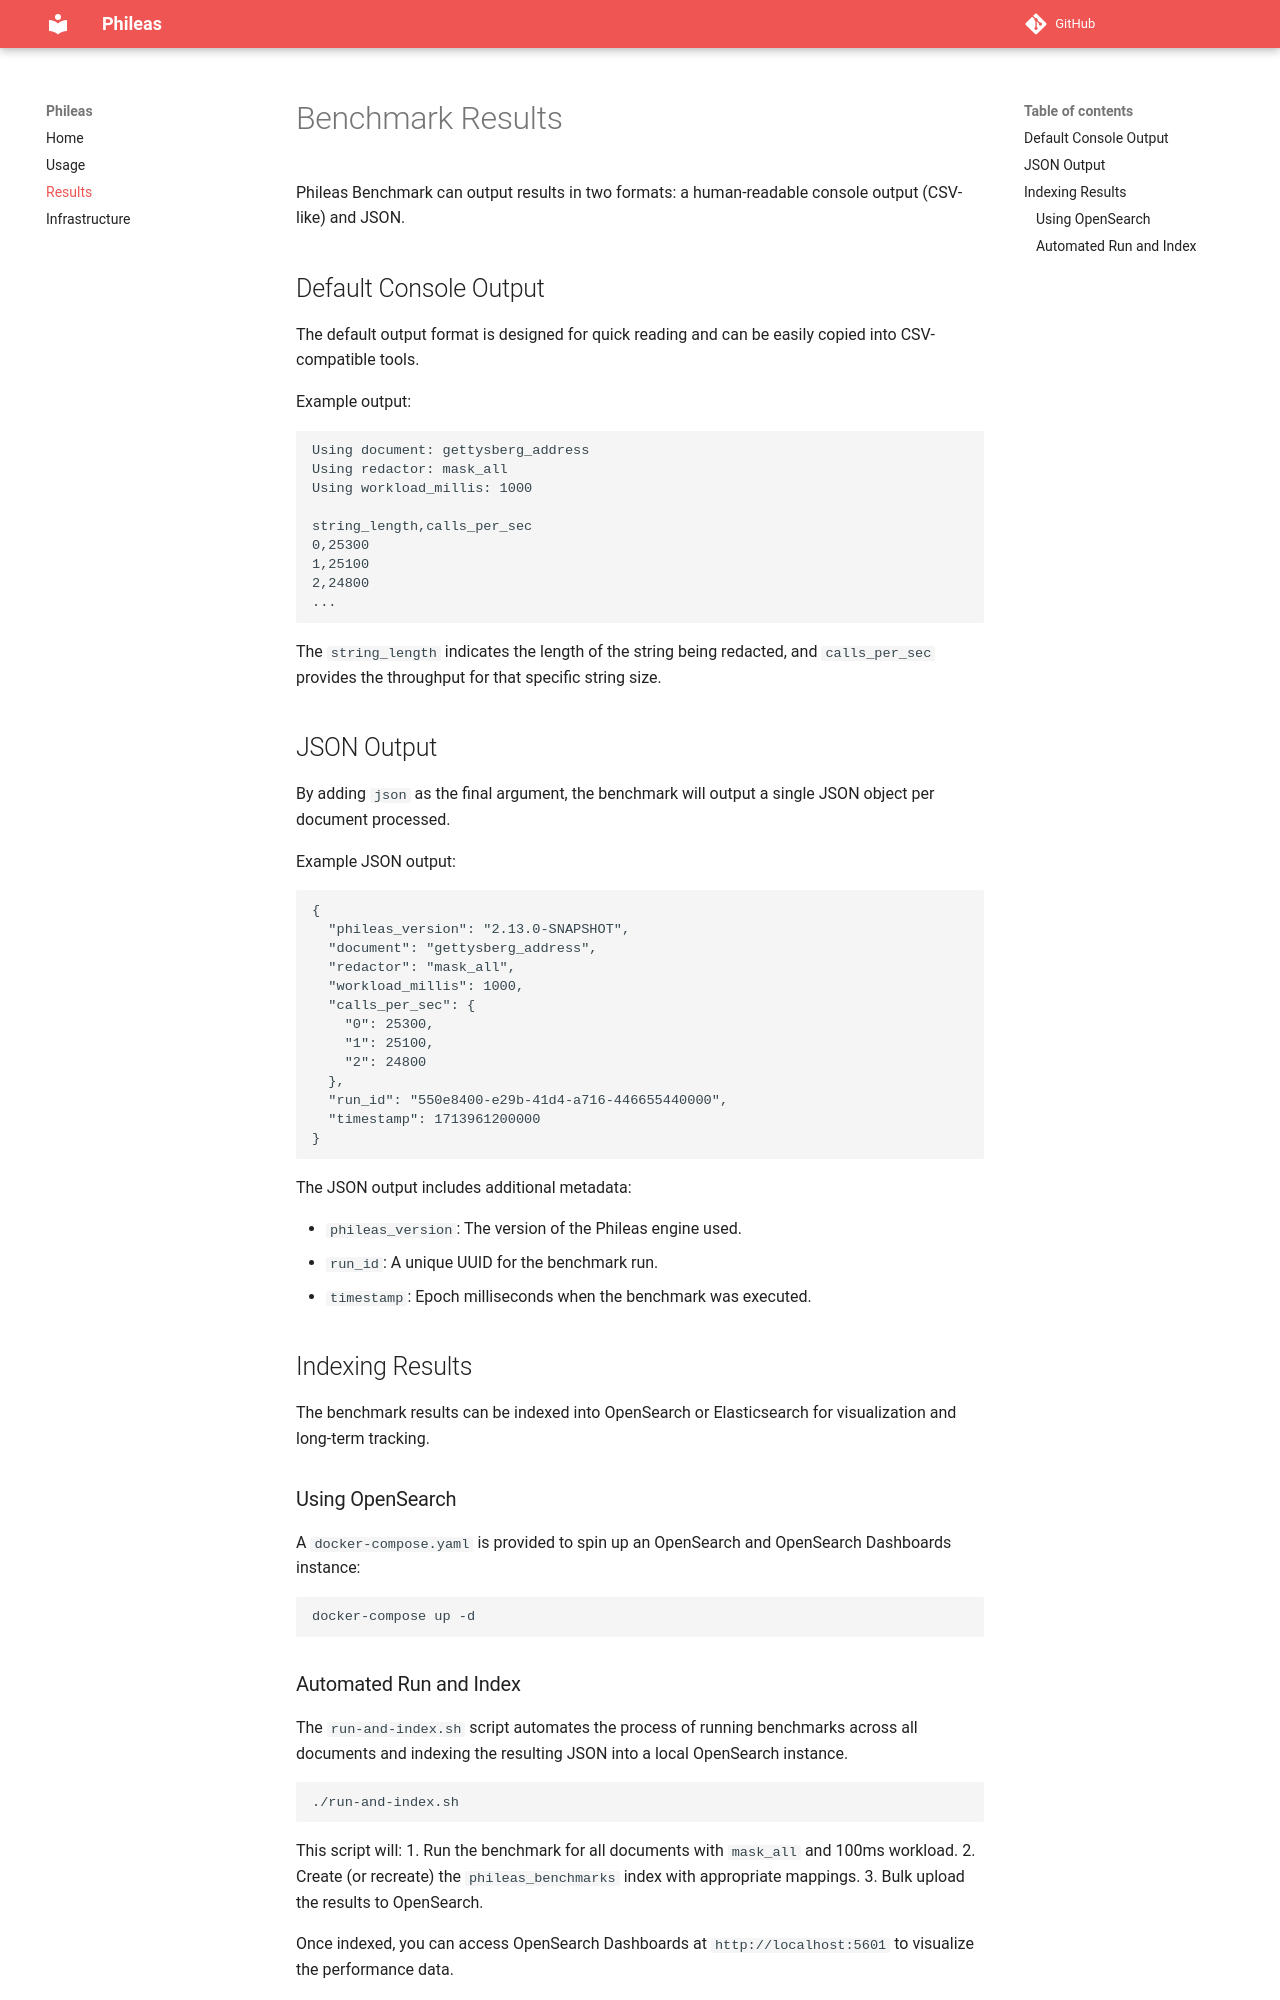

repository: resurfaceio/phileas-benchmark · page: results/index.html · generator: mkdocs

# Benchmark Results

Phileas Benchmark can output results in two formats: a human-readable console output (CSV-like) and JSON.

## Default Console Output

The default output format is designed for quick reading and can be easily copied into CSV-compatible tools.

Example output:
```text
Using document: gettysberg_address
Using redactor: mask_all
Using workload_millis: 1000

string_length,calls_per_sec
0,25300
1,25100
2,24800
...
```

The `string_length` indicates the length of the string being redacted, and `calls_per_sec` provides the throughput for that specific string size.

## JSON Output

By adding `json` as the final argument, the benchmark will output a single JSON object per document processed.

Example JSON output:
```json
{
  "phileas_version": "2.13.0-SNAPSHOT",
  "document": "gettysberg_address",
  "redactor": "mask_all",
  "workload_millis": 1000,
  "calls_per_sec": {
    "0": 25300,
    "1": 25100,
    "2": 24800
  },
  "run_id": "550e8400-e29b-41d4-a716-446655440000",
  "timestamp": 1713961200000
}
```

The JSON output includes additional metadata:

* `phileas_version`: The version of the Phileas engine used.
* `run_id`: A unique UUID for the benchmark run.
* `timestamp`: Epoch milliseconds when the benchmark was executed.

## Indexing Results

The benchmark results can be indexed into OpenSearch or Elasticsearch for visualization and long-term tracking.

### Using OpenSearch

A `docker-compose.yaml` is provided to spin up an OpenSearch and OpenSearch Dashboards instance:

```bash
docker-compose up -d
```
